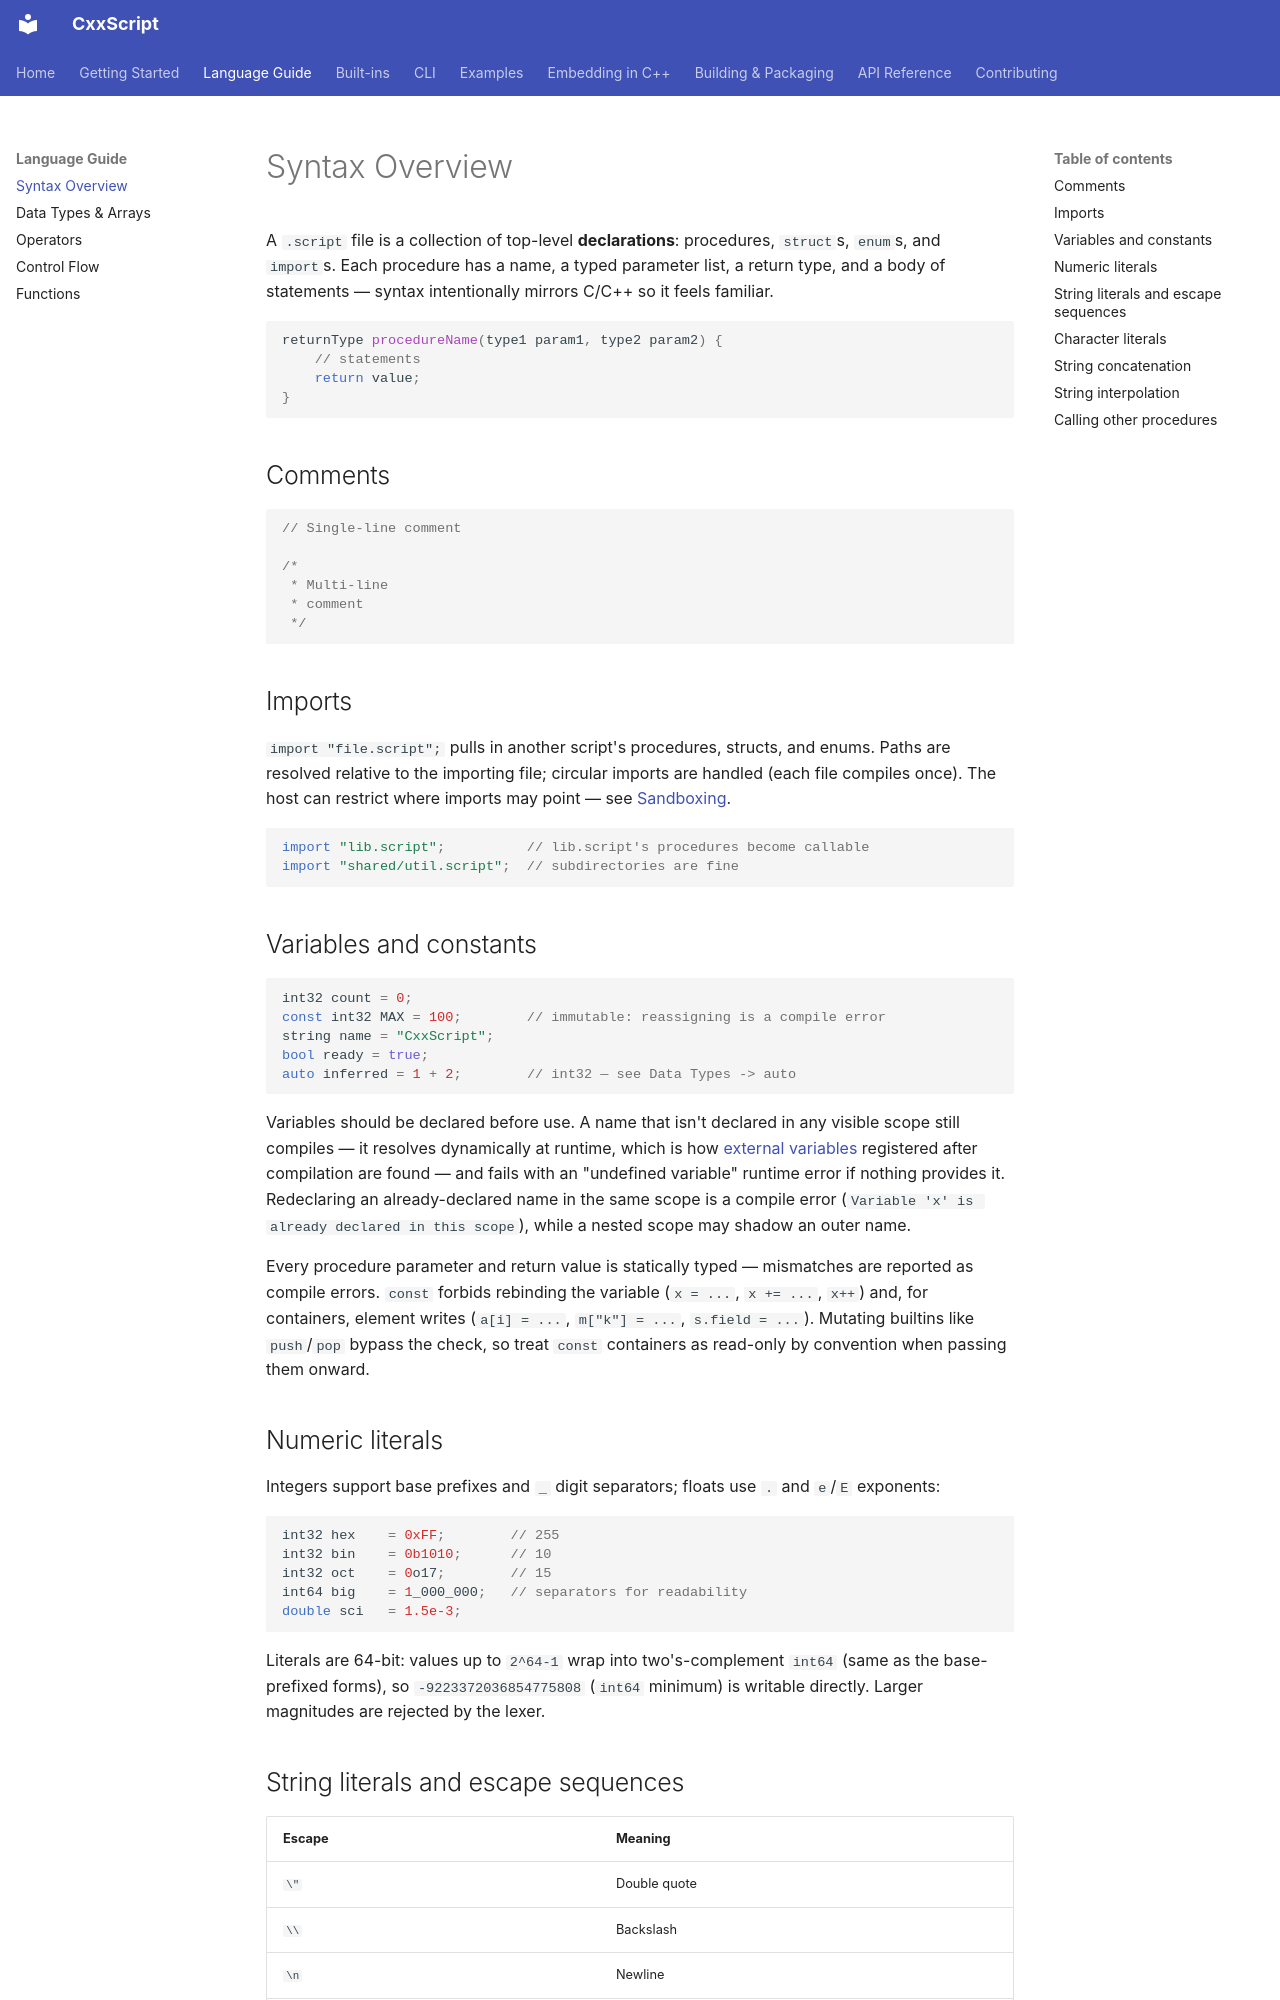

repository: slightlabs/CxxScript · page: language/syntax/index.html · generator: mkdocs

# Syntax Overview

A `.script` file is a collection of top-level **declarations**: procedures, `struct`s, `enum`s,
and `import`s. Each procedure has a name, a typed parameter list, a return type, and a body of
statements — syntax intentionally mirrors C/C++ so it feels familiar.

```cpp
returnType procedureName(type1 param1, type2 param2) {
    // statements
    return value;
}
```

## Comments

```cpp
// Single-line comment

/*
 * Multi-line
 * comment
 */
```

## Imports

`import "file.script";` pulls in another script's procedures, structs, and enums. Paths are
resolved relative to the importing file; circular imports are handled (each file compiles once).
The host can restrict where imports may point — see
[Sandboxing](../embedding.md#sandboxing-untrusted-scripts).

```cpp
import "lib.script";          // lib.script's procedures become callable
import "shared/util.script";  // subdirectories are fine
```

## Variables and constants

```cpp
int32 count = 0;
const int32 MAX = 100;        // immutable: reassigning is a compile error
string name = "CxxScript";
bool ready = true;
auto inferred = 1 + 2;        // int32 — see Data Types -> auto
```

Variables should be declared before use. A name that isn't declared in any visible scope still
compiles — it resolves dynamically at runtime, which is how
[external variables](../examples/05-external-variables.md) registered after compilation are
found — and fails with an "undefined variable" runtime error if nothing provides it.
Redeclaring an already-declared name in the same scope is a compile error
(`Variable 'x' is already declared in this scope`), while a nested scope may shadow an outer
name.

Every procedure parameter and return value is statically typed — mismatches are reported as
compile errors. `const` forbids rebinding the
variable (`x = ...`, `x += ...`, `x++`) and, for containers, element writes (`a[i] = ...`,
`m["k"] = ...`, `s.field = ...`). Mutating builtins like `push`/`pop` bypass the check, so
treat `const` containers as read-only by convention when passing them onward.
